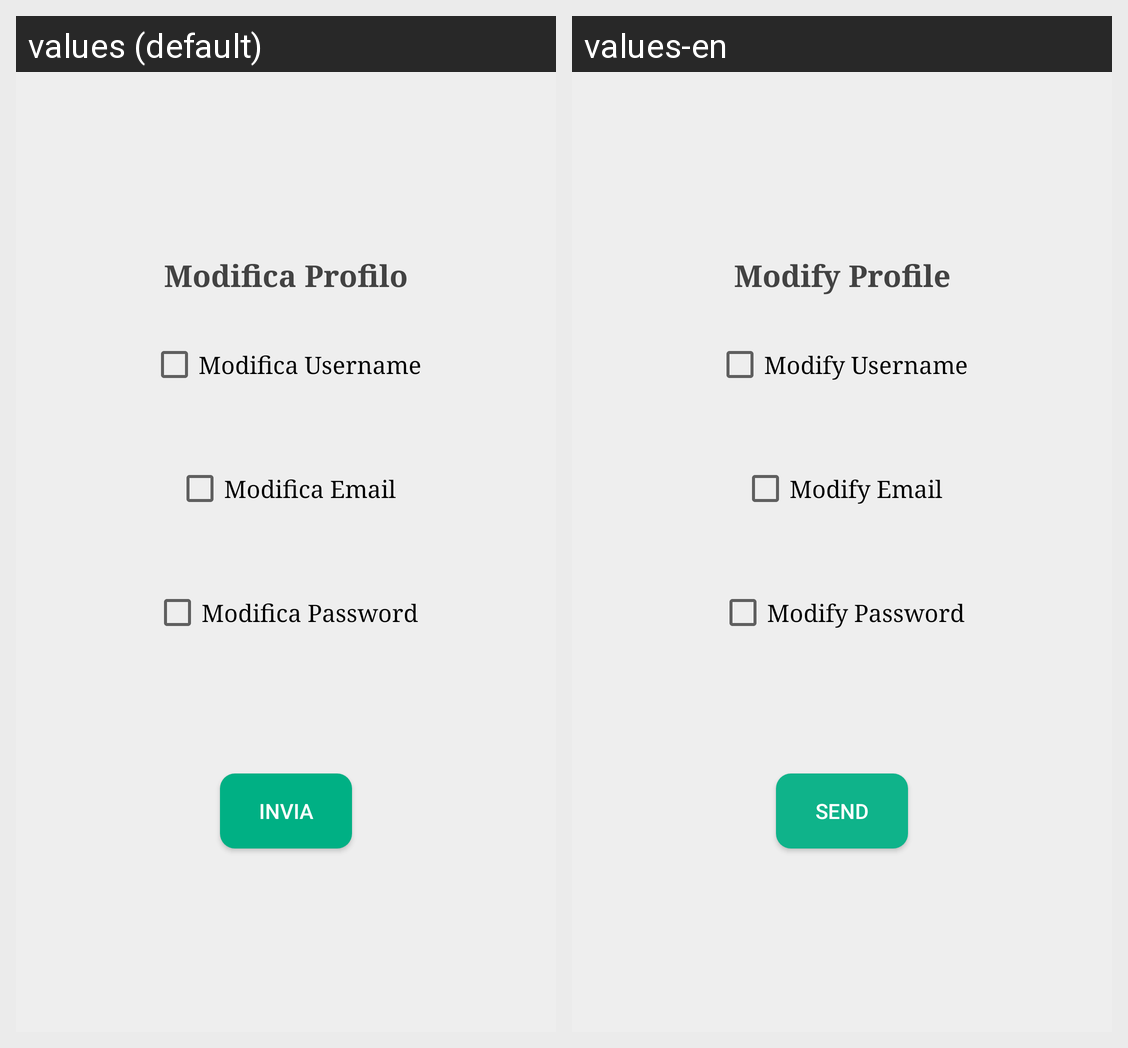

The same Android screen rendered under two of its app's locales, left to right. List the strings drawn on it with the default value and each locale's translation.
Android screen res/layout/a13_layout.xml rendered under 2 locales, left to right: values (default), values-en. Device: Nexus 5 (rendered at 1080×1920; each locale shown at half size, 540×960, under a caption strip naming it); theme AppTheme.
Strings drawn on this screen, with the default value and each locale's value (text and hints the layout hard-codes, and strings that could not be matched under every locale, appear in the picture but are not listed):

modifica_profilo
  values: Modifica Profilo
  values-en: Modify Profile

modifica_username
  values: Modifica Username
  values-en: Modify Username

modifica_mail
  values: Modifica Email
  values-en: Modify Email

modifica_password
  values: Modifica Password
  values-en: Modify Password

bottone_INVIA_codice
  values: INVIA
  values-en: Send
